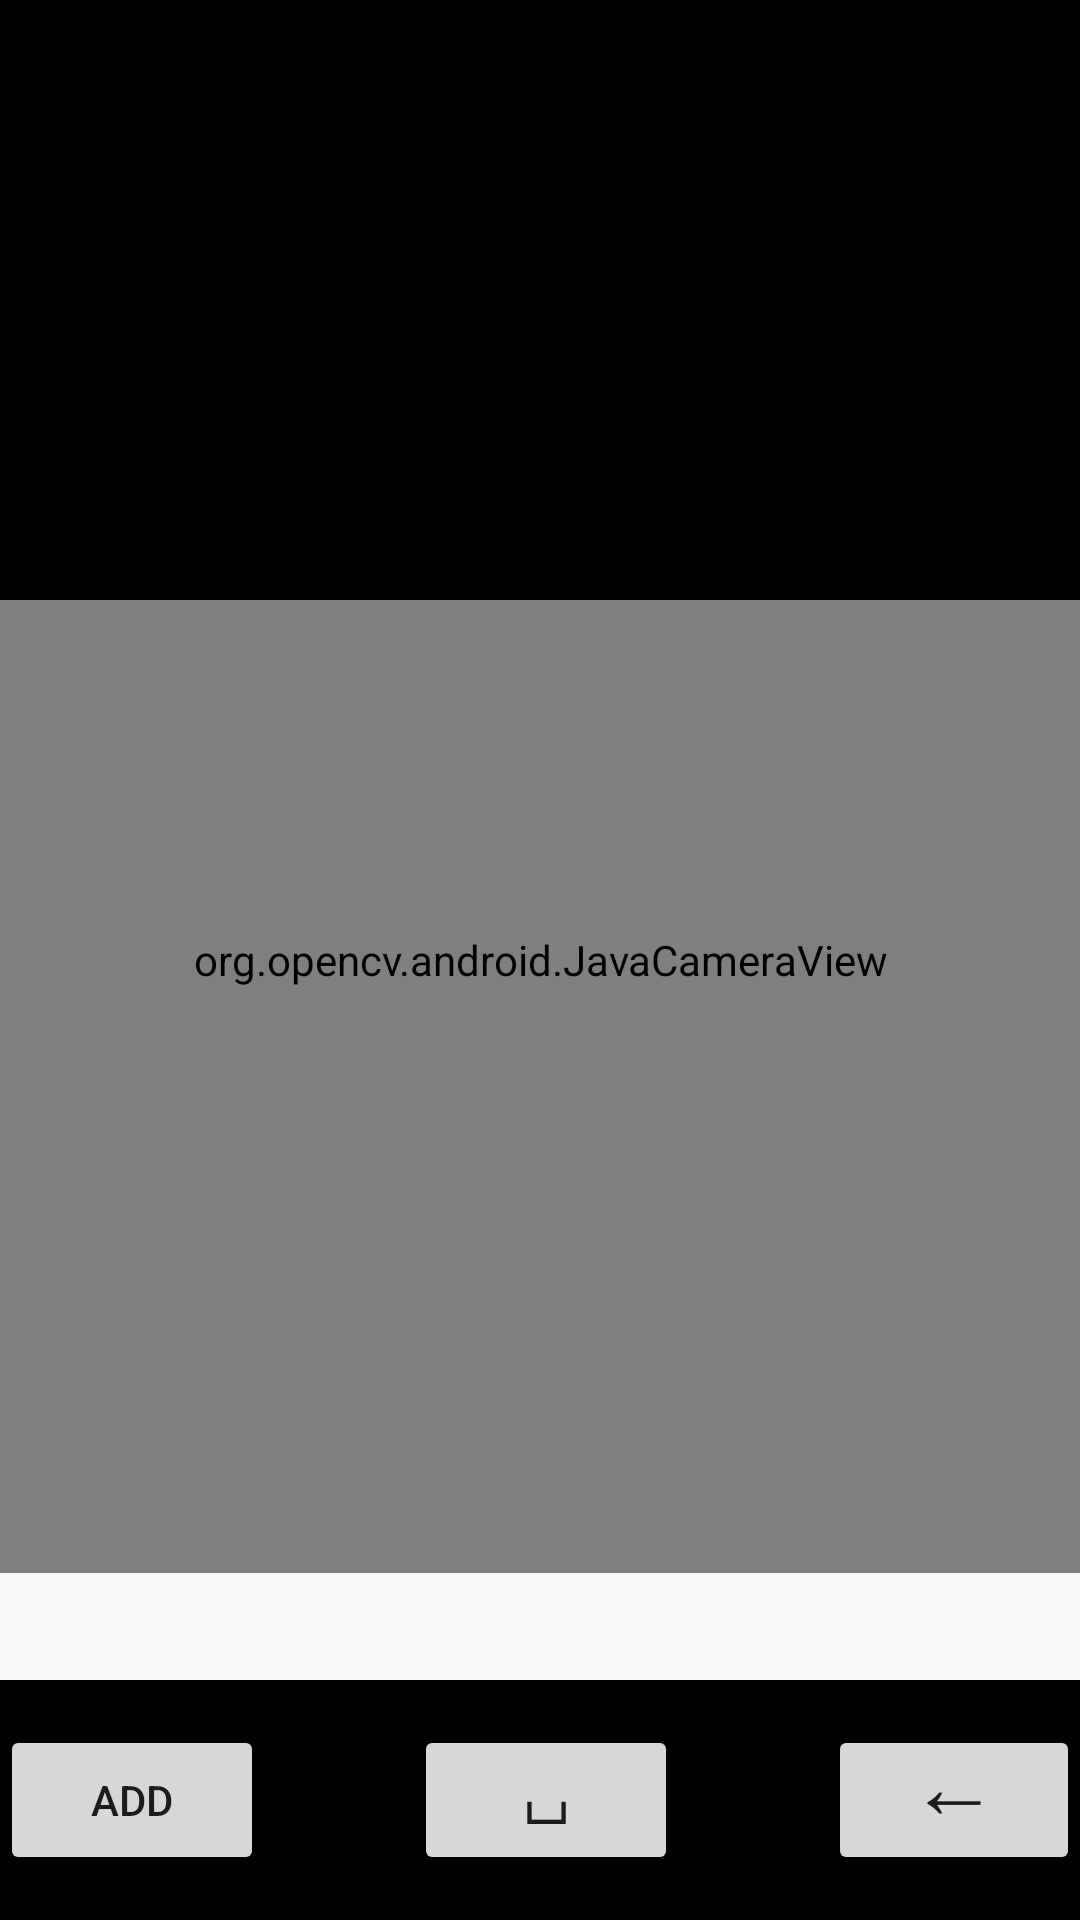

The Android layout XML behind this screen, and the referenced resources:
<!-- AndroidManifest.xml: application theme Theme.HandRecognition -->
<!-- res/layout/activity_combine_letters.xml -->
<?xml version="1.0" encoding="utf-8"?>
<FrameLayout xmlns:android="http://schemas.android.com/apk/res/android"
    android:layout_width="match_parent"
    android:layout_height="match_parent">

    <org.opencv.android.JavaCameraView
        android:id="@+id/frame_Surface"
        android:layout_width="match_parent"
        android:layout_height="409dp"
        android:layout_gravity="center" />

    <LinearLayout
        android:id="@+id/top_linear_layout"
        android:layout_width="match_parent"
        android:layout_height="200dp"
        android:layout_gravity="top"
        android:background="@color/black"
        android:orientation="horizontal">

        <TextView
            android:id="@+id/combine_letters_text_view"
            android:layout_width="wrap_content"
            android:layout_height="wrap_content"
            android:gravity="bottom"
            android:hint="@string/added_letters_will_appear_here"
            android:scrollbars="vertical"
            android:text=""
            android:textColor="@color/white"
            android:textSize="40sp"
            android:textStyle="bold" />

    </LinearLayout>

    <LinearLayout
        android:id="@+id/bottom_linear_layout"
        android:layout_width="match_parent"
        android:layout_height="80dp"
        android:layout_gravity="bottom"
        android:background="@color/black"
        android:gravity="center"
        android:orientation="horizontal">

        <Button
            android:id="@+id/add_text_button"
            android:layout_width="wrap_content"
            android:layout_height="50dp"
            android:layout_marginEnd="50dp"
            android:text="@string/add" />

        <Button
            android:id="@+id/space_button"
            android:layout_width="wrap_content"
            android:layout_height="50dp"
            android:gravity="center"
            android:text="@string/space"
            android:textSize="21sp" />

        <Button
            android:id="@+id/backspace_button"
            android:layout_width="wrap_content"
            android:layout_height="50dp"
            android:layout_marginStart="50dp"
            android:gravity="bottom|center"
            android:text="@string/backspace"
            android:textSize="30sp" />

    </LinearLayout>

</FrameLayout>
<!-- resources referenced by this layout -->
<resources>
  <string name="add">Add</string>
  <string name="added_letters_will_appear_here">Added letters will appear here.</string>
  <string name="backspace">←</string>
  <string name="space">⌴</string>
  <style name="Theme.HandRecognition" parent="Theme.AppCompat.DayNight.NoActionBar">
          
          <item name="colorPrimary">@color/purple_500</item>
          <item name="colorPrimaryVariant">@color/purple_700</item>
          <item name="colorOnPrimary">@color/white</item>
          
          <item name="colorSecondary">@color/teal_200</item>
          <item name="colorSecondaryVariant">@color/teal_700</item>
          <item name="colorOnSecondary">@color/black</item>
          
          <item name="android:statusBarColor" tools:targetApi="l">?attr/colorPrimaryVariant</item>
          
      </style>
  <!-- not gathered from this repository: default colours our renderer supplied (Android Studio template values) -->
  <color name="purple_500">#FF6200EE</color>
  <color name="purple_700">#FF3700B3</color>
  <color name="teal_200">#FF03DAC5</color>
  <color name="teal_700">#FF018786</color>
  <color name="black">#FF000000</color>
  <color name="white">#FFFFFFFF</color>
</resources>
